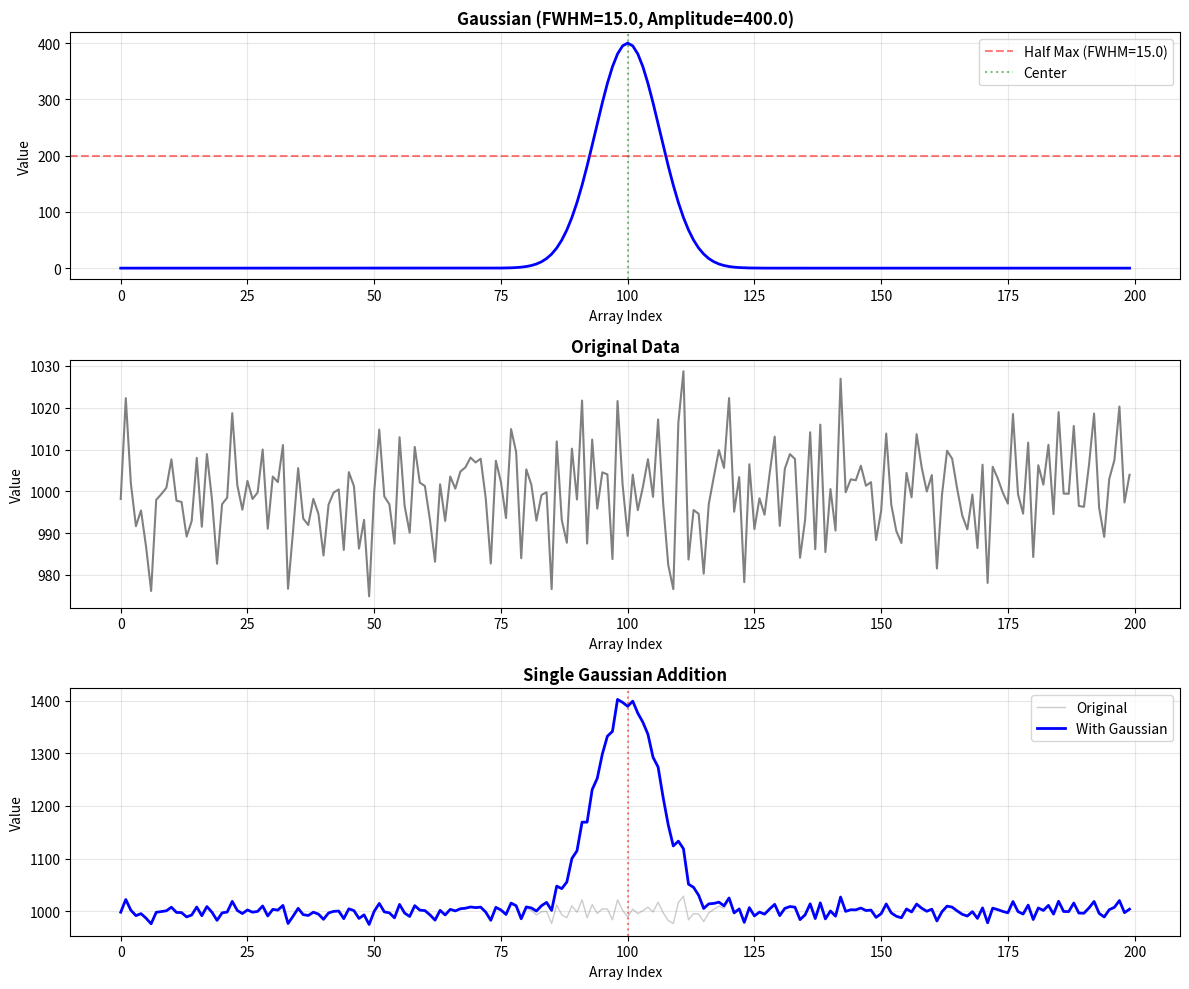
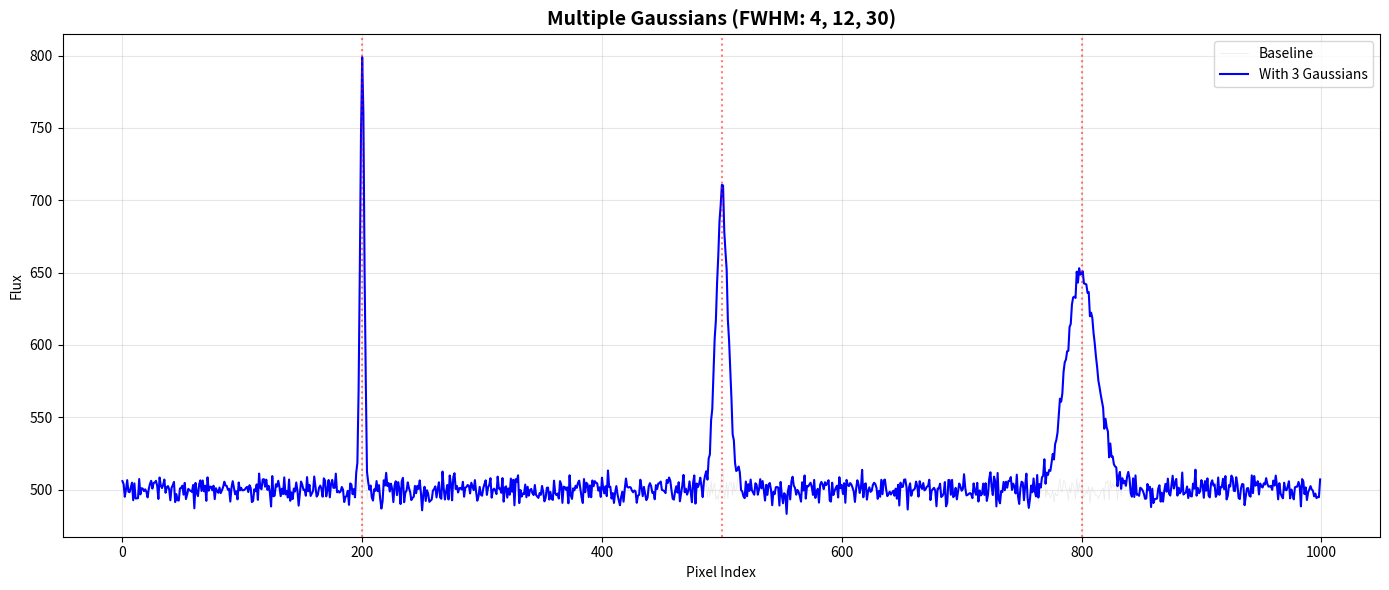

Generate these figures, in order, with matplotlib:
#!/usr/bin/env python
"""
Gaussian Generation with FWHM - Standalone Module

This module provides functions to generate Gaussian curves with specified
Full Width Half Maximum (FWHM) and add them to existing arrays for visualization
and analysis.

Author: Generated for optical_seti project
Repository: https://github.com/spacetraveller42/optical_seti

Usage Example:
    import numpy as np
    import matplotlib.pyplot as plt
    from gaussian_generator import generate_gaussian, add_gaussian_to_array
    
    # Generate a Gaussian
    gaussian = generate_gaussian(fwhm=10.0, amplitude=100, center=50, array_length=100)
    
    # Add to existing data
    data = np.random.randn(100) * 5 + 500
    result = data + gaussian
    
    # Plot
    plt.plot(result)
    plt.show()
"""

import numpy as np
import matplotlib.pyplot as plt

# ============================================================================
# CONSTANTS
# ============================================================================

# Conversion factor from FWHM to standard deviation for a Gaussian
# FWHM = 2 * sqrt(2 * ln(2)) * sigma ≈ 2.35482 * sigma
FWHM_TO_SIGMA_FACTOR = 2 * np.sqrt(2 * np.log(2))

# ============================================================================
# CORE FUNCTIONS
# ============================================================================

def generate_gaussian(fwhm, amplitude=None, center=None, array_length=None, area=None,
                     wavelength=None, wavelengths=None):
    """
    Generate a Gaussian curve with specified Full Width Half Maximum (FWHM).
    
    The Gaussian is generated on an x-axis that spans indices 0 to array_length-1.
    Returns a numpy array that can be directly added to existing arrays.
    Supports both index-based and wavelength-based center specification.
    
    Parameters
    ----------
    fwhm : float
        Full Width Half Maximum of the Gaussian (in array index units).
        Must be positive.
    amplitude : float, optional
        Peak amplitude of the Gaussian. Specify either amplitude or area, not both.
    center : float, optional
        Center position of the Gaussian (in array index units).
        Must be within [0, array_length). Specify either center or wavelength, not both.
    array_length : int
        Length of the output array. Must be positive.
    area : float, optional
        Total area under the Gaussian curve. Specify either amplitude or area, not both.
        When area is specified, the amplitude is automatically calculated.
    wavelength : float, optional
        Target wavelength for Gaussian center (requires wavelengths array).
        Specify either center or wavelength, not both. Wavelength can be between
        array elements - fractional index will be interpolated.
    wavelengths : array-like, optional
        Array of wavelength values corresponding to array indices.
        Required if wavelength parameter is used. Must be monotonically increasing
        or decreasing and same length as array_length.
    
    Returns
    -------
    numpy.ndarray
        Array containing the Gaussian curve.
    
    Raises
    ------
    ValueError
        If fwhm <= 0, array_length <= 0, center is out of bounds,
        both/neither amplitude and area are specified, both/neither center
        and wavelength are specified, wavelength is out of range, or
        wavelengths array is invalid.
    
    Examples
    --------
    >>> # Using amplitude and index-based center (traditional method)
    >>> gaussian = generate_gaussian(fwhm=10.0, amplitude=100.0, center=50.0, array_length=100)
    >>> print(gaussian.shape)
    (100,)
    >>> print(np.max(gaussian))
    100.0
    
    >>> # Using wavelength-based center
    >>> wavelengths = np.linspace(400, 700, 100)  # 400-700 nm
    >>> gaussian = generate_gaussian(fwhm=10.0, amplitude=100.0, wavelength=550.0, 
    ...                              array_length=100, wavelengths=wavelengths)
    >>> # Gaussian centered at 550 nm (middle of range)
    
    >>> # Wavelength between array elements (interpolated)
    >>> gaussian = generate_gaussian(fwhm=5.0, area=1000.0, wavelength=525.5,
    ...                              array_length=100, wavelengths=wavelengths)
    >>> # Gaussian centered at 525.5 nm (fractional index position)
    """
    # Input validation
    if fwhm <= 0:
        raise ValueError(f"FWHM must be positive, got {fwhm}")
    if array_length <= 0:
        raise ValueError(f"array_length must be positive, got {array_length}")
    
    # Check that either center or wavelength is specified, but not both
    if center is None and wavelength is None:
        raise ValueError("Either 'center' or 'wavelength' must be specified")
    if center is not None and wavelength is not None:
        raise ValueError("Cannot specify both 'center' and 'wavelength' - choose one")
    
    # Handle wavelength-based center specification
    if wavelength is not None:
        if wavelengths is None:
            raise ValueError("'wavelengths' array must be provided when using 'wavelength' parameter")
        
        wavelengths = np.asarray(wavelengths)
        
        # Validate wavelengths array
        if len(wavelengths) != array_length:
            raise ValueError(f"wavelengths array length ({len(wavelengths)}) must match array_length ({array_length})")
        
        # Check if wavelengths array is monotonic
        if not (np.all(np.diff(wavelengths) > 0) or np.all(np.diff(wavelengths) < 0)):
            raise ValueError("wavelengths array must be monotonically increasing or decreasing")
        
        # Check if target wavelength is within range
        wave_min, wave_max = np.min(wavelengths), np.max(wavelengths)
        if wavelength < wave_min or wavelength > wave_max:
            raise ValueError(f"wavelength {wavelength} is outside wavelengths range [{wave_min}, {wave_max}]")
        
        # Convert wavelength to fractional array index using interpolation
        # This allows wavelengths between array elements
        indices = np.arange(array_length)
        center = float(np.interp(wavelength, wavelengths, indices))
    
    # Validate center position
    if center < 0 or center >= array_length:
        raise ValueError(f"center must be within [0, {array_length}), got {center}")
    
    # Warn if center looks like it might be a wavelength value instead of an index
    # This catches the common mistake of using center=0.532 instead of wavelength=0.532
    if center < 10 and wavelengths is not None:
        wavelengths_arr = np.asarray(wavelengths)
        wave_min, wave_max = np.min(wavelengths_arr), np.max(wavelengths_arr)
        # If center value falls within wavelength range, user might be confused
        if wave_min <= center <= wave_max:
            import warnings
            warnings.warn(
                f"\n"
                f"⚠️  WARNING: center={center} looks like a WAVELENGTH value, not an array INDEX!\n"
                f"\n"
                f"You specified:\n"
                f"  center={center}\n"
                f"\n"
                f"But 'center' expects an array INDEX (0 to {array_length-1}),\n"
                f"and {center} is within your wavelengths range [{wave_min:.3f}, {wave_max:.3f}].\n"
                f"\n"
                f"Did you mean to use:\n"
                f"  wavelength={center}, wavelengths=<your_wavelength_array>\n"
                f"\n"
                f"This will inject at array index {center:.1f} ≈ index {int(round(center))},\n"
                f"which might not be what you intended!\n",
                UserWarning,
                stacklevel=2
            )
    
    # Check that either amplitude or area is specified, but not both
    if amplitude is None and area is None:
        raise ValueError("Either 'amplitude' or 'area' must be specified")
    if amplitude is not None and area is not None:
        raise ValueError("Cannot specify both 'amplitude' and 'area' - choose one")
    
    # Convert FWHM to standard deviation: FWHM = 2 * sqrt(2 * ln(2)) * sigma
    sigma = fwhm / FWHM_TO_SIGMA_FACTOR
    
    # If area is specified, calculate the required amplitude
    # For a Gaussian: Area = amplitude * sigma * sqrt(2*pi)
    # Therefore: amplitude = Area / (sigma * sqrt(2*pi))
    if area is not None:
        if area <= 0:
            raise ValueError(f"area must be positive, got {area}")
        amplitude = area / (sigma * np.sqrt(2 * np.pi))
    
    # Create x-axis array
    x = np.arange(array_length)
    
    # Generate Gaussian: amplitude * exp(-(x-center)^2 / (2*sigma^2))
    gaussian_array = amplitude * np.exp(-((x - center) ** 2) / (2 * sigma ** 2))
    
    return gaussian_array


def add_gaussian_to_array(data, fwhm, amplitude=None, center=None, array_length=None, axis=-1, area=None,
                         wavelength=None, wavelengths=None):
    """
    Add a Gaussian curve to an existing array with broadcasting support.
    
    This function generates a Gaussian with the specified FWHM and adds it
    to the input array. Supports multi-dimensional arrays via broadcasting.
    The Gaussian can have a different length than the data array - if shorter,
    it will be zero-padded; if longer, it will be truncated.
    Supports both index-based and wavelength-based center specification.
    
    Parameters
    ----------
    data : numpy.ndarray
        Numpy array to which the Gaussian will be added (1D, 2D, or higher).
    fwhm : float
        Full Width Half Maximum of the Gaussian (in array index units).
        Must be positive.
    amplitude : float, optional
        Peak amplitude of the Gaussian. Specify either amplitude or area, not both.
    center : float, optional
        Center position of the Gaussian (in array index units).
        Specify either center or wavelength, not both.
    array_length : int, optional
        Length of Gaussian to generate. If None (default), uses data length along axis.
        If different from data length, Gaussian will be zero-padded or truncated.
    axis : int, optional
        Axis along which to add the Gaussian for multi-dimensional arrays.
        Default is -1 (last axis). Ignored for 1D arrays.
    area : float, optional
        Total area under the Gaussian curve. Specify either amplitude or area, not both.
        When area is specified, the amplitude is automatically calculated.
    wavelength : float, optional
        Target wavelength for Gaussian center (requires wavelengths array).
        Specify either center or wavelength, not both. Wavelength can be between
        array elements - fractional index will be interpolated.
    wavelengths : array-like, optional
        Array of wavelength values corresponding to array indices.
        Required if wavelength parameter is used. Must be monotonically increasing
        or decreasing and same length as array_length.
    
    Returns
    -------
    numpy.ndarray
        Array with the Gaussian added to the input data.
    
    Raises
    ------
    ValueError
        If fwhm <= 0, array_length <= 0, center is out of bounds, data is empty,
        both/neither amplitude and area are specified, both/neither center and
        wavelength are specified, wavelength is out of range, or wavelengths
        array is invalid.
    
    Examples
    --------
    >>> # 1D array with amplitude and index-based center (traditional method)
    >>> data = np.ones(100) * 500
    >>> result = add_gaussian_to_array(data, fwhm=10.0, amplitude=100.0, center=50.0)
    >>> print(np.max(result))
    600.0
    
    >>> # 1D array with wavelength-based center
    >>> wavelengths = np.linspace(400, 700, 100)  # 400-700 nm
    >>> data = np.ones(100) * 500
    >>> result = add_gaussian_to_array(data, fwhm=10.0, amplitude=100.0, 
    ...                                wavelength=550.0, wavelengths=wavelengths)
    >>> # Gaussian centered at 550 nm (middle of range)
    
    >>> # 2D array - add Gaussian along axis 1 (broadcasting across axis 0)
    >>> data_2d = np.ones((50, 100)) * 500
    >>> result_2d = add_gaussian_to_array(data_2d, fwhm=10.0, amplitude=100.0, center=50.0, axis=1)
    >>> print(result_2d.shape)
    (50, 100)
    """
    data = np.asarray(data)
    
    # Validate input data
    if data.size == 0:
        raise ValueError("Input data array is empty")
    
    # Handle multi-dimensional arrays
    if data.ndim > 1:
        # Normalize axis to positive index
        if axis < 0:
            axis = data.ndim + axis
        
        # Validate axis
        if axis < 0 or axis >= data.ndim:
            raise ValueError(f"axis {axis} is out of bounds for array of dimension {data.ndim}")
        
        # Get length along specified axis
        if array_length is None:
            array_length = data.shape[axis]
        
        # Validate array_length
        if array_length <= 0:
            raise ValueError(f"array_length must be positive, got {array_length}")
        
        # Validate center is within bounds (only if center is provided, not wavelength)
        if center is not None and (center < 0 or center >= array_length):
            raise ValueError(f"center {center} is out of bounds for array_length {array_length}")
        
        # Generate Gaussian with specified length
        gaussian = generate_gaussian(fwhm, amplitude=amplitude, center=center, 
                                    array_length=array_length, area=area,
                                    wavelength=wavelength, wavelengths=wavelengths)
        
        # Handle different lengths along the axis
        data_len = data.shape[axis]
        gauss_len = len(gaussian)
        
        if gauss_len < data_len:
            # Gaussian is shorter - zero-pad it
            pad_gaussian = np.zeros(data_len)
            pad_gaussian[:gauss_len] = gaussian
            gaussian = pad_gaussian
        elif gauss_len > data_len:
            # Gaussian is longer - truncate it
            gaussian = gaussian[:data_len]
        
        # Reshape Gaussian for broadcasting
        # Create shape with 1s except at the specified axis
        broadcast_shape = [1] * data.ndim
        broadcast_shape[axis] = len(gaussian)
        gaussian = gaussian.reshape(broadcast_shape)
        
        # Add via broadcasting
        result = data + gaussian
    else:
        # 1D array handling (original behavior)
        if array_length is None:
            array_length = len(data)
        
        # Validate array_length
        if array_length <= 0:
            raise ValueError(f"array_length must be positive, got {array_length}")
        
        # Validate center is within bounds (only if center is provided, not wavelength)
        if center is not None and (center < 0 or center >= array_length):
            raise ValueError(f"center {center} is out of bounds for array_length {array_length}")
        
        # Generate Gaussian with specified length
        gaussian = generate_gaussian(fwhm, amplitude=amplitude, center=center, 
                                    array_length=array_length, area=area,
                                    wavelength=wavelength, wavelengths=wavelengths)
        
        # Handle different lengths
        data_len = len(data)
        gauss_len = len(gaussian)
        
        if gauss_len == data_len:
            # Same length - direct addition
            result = data + gaussian
        elif gauss_len < data_len:
            # Gaussian is shorter - zero-pad it
            padded_gaussian = np.zeros(data_len)
            padded_gaussian[:gauss_len] = gaussian
            result = data + padded_gaussian
        else:
            # Gaussian is longer - truncate it
            result = data + gaussian[:data_len]
    
    return result


def plot_gaussian_comparison(data, fwhm, amplitude, center, title="Gaussian Addition Comparison"):
    """
    Plot original data and data with added Gaussian side by side.
    
    This is a utility function for visualizing the effect of adding a Gaussian
    to existing data.
    
    Parameters
    ----------
    data : numpy.ndarray
        Original data array.
    fwhm : float
        Full Width Half Maximum of the Gaussian to add.
    amplitude : float
        Peak amplitude of the Gaussian.
    center : float
        Center position of the Gaussian.
    title : str, optional
        Title for the plot (default: "Gaussian Addition Comparison").
    
    Returns
    -------
    tuple
        (figure, axes) - matplotlib figure and axes objects.
    
    Examples
    --------
    >>> data = np.random.randn(200) * 10 + 500
    >>> fig, axes = plot_gaussian_comparison(data, fwhm=12.0, amplitude=200.0, center=100.0)
    >>> plt.show()
    """
    # Generate Gaussian
    gaussian = generate_gaussian(fwhm, amplitude, center, len(data))
    result = data + gaussian
    
    # Create figure
    fig, axes = plt.subplots(3, 1, figsize=(12, 10))
    
    # Plot 1: Pure Gaussian
    axes[0].plot(gaussian, 'b-', linewidth=2)
    axes[0].axhline(y=amplitude/2, color='r', linestyle='--', alpha=0.5, 
                    label=f'Half Max (FWHM={fwhm})')
    axes[0].axvline(x=center, color='g', linestyle=':', alpha=0.5, label='Center')
    axes[0].set_title(f'Gaussian (FWHM={fwhm}, Amplitude={amplitude})', 
                      fontsize=12, fontweight='bold')
    axes[0].set_xlabel('Array Index')
    axes[0].set_ylabel('Value')
    axes[0].legend()
    axes[0].grid(True, alpha=0.3)
    
    # Plot 2: Original data
    axes[1].plot(data, 'gray', linewidth=1.5)
    axes[1].set_title('Original Data', fontsize=12, fontweight='bold')
    axes[1].set_xlabel('Array Index')
    axes[1].set_ylabel('Value')
    axes[1].grid(True, alpha=0.3)
    
    # Plot 3: Combined
    axes[2].plot(data, 'gray', alpha=0.4, linewidth=1, label='Original')
    axes[2].plot(result, 'b-', linewidth=2, label='With Gaussian')
    axes[2].axvline(x=center, color='r', linestyle=':', alpha=0.5)
    axes[2].set_title(title, fontsize=12, fontweight='bold')
    axes[2].set_xlabel('Array Index')
    axes[2].set_ylabel('Value')
    axes[2].legend()
    axes[2].grid(True, alpha=0.3)
    
    plt.tight_layout()
    
    return fig, axes


def find_closest_wavelength_index(target_wavelength, wavelengths):
    """
    Find the index of the wavelength in the array closest to a target wavelength.
    
    This utility function helps you identify which array element has the wavelength
    value closest to your specified target wavelength. Useful for extracting data
    at specific wavelengths or understanding where a Gaussian will be centered.
    
    Parameters
    ----------
    target_wavelength : float
        The target wavelength value to search for.
    wavelengths : array-like
        Array of wavelength values to search in. Must be monotonically increasing
        or decreasing.
    
    Returns
    -------
    index : int
        Index of the closest wavelength in the array.
    closest_wavelength : float
        The actual wavelength value at that index.
    difference : float
        Absolute difference between target and closest wavelength.
    
    Raises
    ------
    ValueError
        If wavelengths array is empty, contains NaN values, or is not monotonic.
    TypeError
        If inputs cannot be converted to appropriate types.
    
    Examples
    --------
    >>> # Find closest wavelength to 0.532 microns
    >>> wavelengths = np.array([0.2, 0.3, 0.4, 0.5, 0.6, 0.7])
    >>> idx, wl, diff = find_closest_wavelength_index(0.532, wavelengths)
    >>> print(f"Index: {idx}, Wavelength: {wl}, Difference: {diff}")
    Index: 4, Wavelength: 0.6, Difference: 0.068
    
    >>> # Use with user's wavelength array
    >>> wavelengths = np.array([0.2, 0.2285714286, 0.2612244898, ..., 1.995336705])
    >>> idx, wl, diff = find_closest_wavelength_index(0.532, wavelengths)
    >>> print(f"Closest to 0.532 μm is at index {idx}: {wl:.6f} μm")
    Closest to 0.532 μm is at index 13: 0.533657 μm
    
    >>> # Extract flux value at that wavelength
    >>> flux_at_wavelength = flux_array[idx]
    
    Notes
    -----
    - Works with any wavelength units (microns, nanometers, etc.) as long as
      target and array use the same units.
    - Uses np.argmin on absolute differences for fast, accurate results.
    - Returns the nearest neighbor - does not interpolate between points.
    - For interpolation between points, use the wavelength parameter in
      generate_gaussian() or add_gaussian_to_array() functions.
    """
    # Convert to numpy array
    wavelengths = np.asarray(wavelengths)
    
    # Input validation
    if wavelengths.size == 0:
        raise ValueError("wavelengths array is empty")
    
    if np.any(np.isnan(wavelengths)):
        raise ValueError("wavelengths array contains NaN values")
    
    if np.any(np.isnan(target_wavelength)):
        raise ValueError("target_wavelength is NaN")
    
    # Check monotonicity
    diffs = np.diff(wavelengths)
    if not (np.all(diffs > 0) or np.all(diffs < 0)):
        raise ValueError("wavelengths array must be monotonically increasing or decreasing")
    
    # Find index of closest wavelength
    differences = np.abs(wavelengths - target_wavelength)
    closest_index = int(np.argmin(differences))
    
    # Get the closest wavelength and difference
    closest_wavelength = float(wavelengths[closest_index])
    difference = abs(target_wavelength - closest_wavelength)
    
    return closest_index, closest_wavelength, difference


# ============================================================================
# DEMONSTRATION AND TESTING
# ============================================================================

def run_demo():
    """
    Run a comprehensive demonstration of the Gaussian generation functionality.
    
    This function demonstrates:
    1. Simple Gaussian generation
    2. Adding Gaussian to existing data
    3. Multiple Gaussians with different FWHM values
    4. Visualization of results
    """
    print("=" * 70)
    print("GAUSSIAN GENERATION WITH FWHM - DEMONSTRATION")
    print("=" * 70)
    
    # Demo 1: Simple Gaussian generation
    print("\n1. Generate a simple Gaussian:")
    fwhm = 15.0
    amplitude = 200.0
    center = 100.0
    array_length = 200
    
    gaussian = generate_gaussian(fwhm, amplitude, center, array_length)
    print(f"   ✓ Generated Gaussian with FWHM={fwhm}, amplitude={amplitude}")
    print(f"   ✓ Array shape: {gaussian.shape}")
    print(f"   ✓ Peak value: {np.max(gaussian):.2f}")
    print(f"   ✓ Peak location: {np.argmax(gaussian)}")
    
    # Demo 2: Add to existing data
    print("\n2. Add Gaussian to existing spectral data:")
    spectral_data = np.random.randn(500) * 10 + 1000
    
    laser_signal = add_gaussian_to_array(
        spectral_data, 
        fwhm=5.0,
        amplitude=500,
        center=250
    )
    
    print(f"   ✓ Original data range: [{np.min(spectral_data):.2f}, {np.max(spectral_data):.2f}]")
    print(f"   ✓ With signal range: [{np.min(laser_signal):.2f}, {np.max(laser_signal):.2f}]")
    print(f"   ✓ Successfully added narrow Gaussian (FWHM=5.0)")
    
    # Demo 3: Multiple Gaussians
    print("\n3. Add multiple Gaussians with different FWHM values:")
    baseline = np.random.randn(1000) * 5 + 500
    
    result = add_gaussian_to_array(baseline, fwhm=4.0, amplitude=300, center=200)
    print(f"   ✓ Added narrow signal (FWHM=4.0) at pixel 200")
    
    result = add_gaussian_to_array(result, fwhm=12.0, amplitude=200, center=500)
    print(f"   ✓ Added medium signal (FWHM=12.0) at pixel 500")
    
    result = add_gaussian_to_array(result, fwhm=30.0, amplitude=150, center=800)
    print(f"   ✓ Added wide signal (FWHM=30.0) at pixel 800")
    
    # Visualization
    print("\n4. Creating visualizations...")
    
    # Figure 1: Simple comparison
    fig1, axes1 = plot_gaussian_comparison(
        spectral_data[:200], 
        fwhm=15.0, 
        amplitude=400.0, 
        center=100.0,
        title="Single Gaussian Addition"
    )
    plt.figure(fig1.number)
    plt.savefig('gaussian_demo_single.png', dpi=150, bbox_inches='tight')
    print("   ✓ Saved 'gaussian_demo_single.png'")
    
    # Figure 2: Multiple Gaussians
    fig2, axes2 = plt.subplots(figsize=(14, 6))
    axes2.plot(baseline, 'lightgray', alpha=0.5, linewidth=0.5, label='Baseline')
    axes2.plot(result, 'b-', linewidth=1.5, label='With 3 Gaussians')
    axes2.axvline(x=200, color='r', linestyle=':', alpha=0.5)
    axes2.axvline(x=500, color='r', linestyle=':', alpha=0.5)
    axes2.axvline(x=800, color='r', linestyle=':', alpha=0.5)
    axes2.set_title('Multiple Gaussians (FWHM: 4, 12, 30)', fontsize=14, fontweight='bold')
    axes2.set_xlabel('Pixel Index')
    axes2.set_ylabel('Flux')
    axes2.legend()
    axes2.grid(True, alpha=0.3)
    plt.tight_layout()
    plt.savefig('gaussian_demo_multiple.png', dpi=150, bbox_inches='tight')
    print("   ✓ Saved 'gaussian_demo_multiple.png'")
    
    print("\n" + "=" * 70)
    print("DEMONSTRATION COMPLETE")
    print("=" * 70)
    print("\n✓ You CAN set the FWHM directly")
    print("✓ You GET a numpy array from generate_gaussian()")
    print("✓ You CAN add it directly to existing arrays")
    print("✓ Gaussians are clearly visible in plots")
    print("=" * 70)
    
    plt.show()


def run_tests():
    """
    Run basic tests to verify functionality.
    
    Returns
    -------
    bool
        True if all tests pass, False otherwise.
    """
    print("\n" + "=" * 70)
    print("RUNNING TESTS")
    print("=" * 70)
    
    all_passed = True
    
    # Test 1: Basic generation
    print("\nTest 1: Basic Gaussian generation")
    try:
        gaussian = generate_gaussian(fwhm=10.0, amplitude=100.0, center=50.0, array_length=100)
        peak_index = np.argmax(gaussian)
        peak_value = np.max(gaussian)
        
        assert peak_index == 50, f"Peak at {peak_index}, expected 50"
        assert abs(peak_value - 100.0) < 0.01, f"Peak value {peak_value}, expected 100.0"
        print("   ✓ PASSED")
    except Exception as e:
        print(f"   ✗ FAILED: {e}")
        all_passed = False
    
    # Test 2: Array addition
    print("\nTest 2: Array addition")
    try:
        baseline = np.ones(100) * 50.0
        result = add_gaussian_to_array(baseline, fwhm=10.0, amplitude=100.0, center=50.0)
        expected_peak = 150.0
        actual_peak = np.max(result)
        
        assert abs(actual_peak - expected_peak) < 0.01, \
            f"Peak {actual_peak}, expected {expected_peak}"
        print("   ✓ PASSED")
    except Exception as e:
        print(f"   ✗ FAILED: {e}")
        all_passed = False
    
    # Test 3: Input validation
    print("\nTest 3: Input validation")
    try:
        # Should raise ValueError for negative FWHM
        try:
            generate_gaussian(fwhm=-5.0, amplitude=100.0, center=50.0, array_length=100)
            print("   ✗ FAILED: Should have raised ValueError for negative FWHM")
            all_passed = False
        except ValueError:
            print("   ✓ Correctly rejected negative FWHM")
        
        # Should raise ValueError for out-of-bounds center
        try:
            generate_gaussian(fwhm=10.0, amplitude=100.0, center=150.0, array_length=100)
            print("   ✗ FAILED: Should have raised ValueError for out-of-bounds center")
            all_passed = False
        except ValueError:
            print("   ✓ Correctly rejected out-of-bounds center")
    except Exception as e:
        print(f"   ✗ FAILED: {e}")
        all_passed = False
    
    print("\n" + "=" * 70)
    if all_passed:
        print("ALL TESTS PASSED ✓")
    else:
        print("SOME TESTS FAILED ✗")
    print("=" * 70)
    
    return all_passed


# ============================================================================
# MAIN EXECUTION
# ============================================================================

if __name__ == "__main__":
    """
    When run as a script, execute tests and demonstration.
    """
    import sys
    
    # Run tests
    tests_passed = run_tests()
    
    # Run demonstration if tests passed
    if tests_passed:
        print("\n")
        run_demo()
    else:
        print("\nSkipping demo due to test failures.")
        sys.exit(1)
